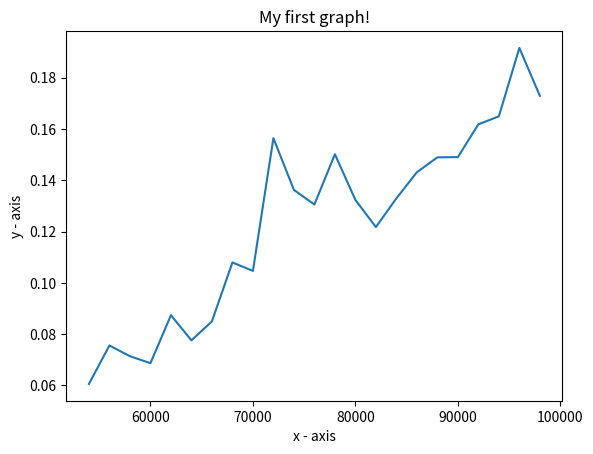

Reproduce this figure in Python.
# importing the required module
import matplotlib.pyplot as plt

# x axis values
x = []
# corresponding y axis values
y = []

arr = [
    (54000, 0.06056504249572754, 0.0069590654130232054),
    (56000, 0.07555673122406006, 0.01695597013226414),
    (58000, 0.07135913372039795, 0.009036559986590677),
    (60000, 0.06866283416748047, 0.007266463155621284),
    (62000, 0.08734748363494874, 0.025992163751643243),
    (64000, 0.07755551338195801, 0.008496705817205259),
    (66000, 0.08495137691497803, 0.02065499499880134),
    (68000, 0.10793797969818116, 0.033908660571593016),
    (70000, 0.10464015007019042, 0.01583029873917339),
    (72000, 0.15641026496887206, 0.06399648354139058),
    (74000, 0.1362217903137207, 0.03104840621277381),
    (76000, 0.13052492141723632, 0.036439943779775705),
    (78000, 0.15011396408081054, 0.02786711372539829),
    (80000, 0.13232407569885254, 0.0134332752277437),
    (82000, 0.12173023223876953, 0.013887890652557135),
    (84000, 0.13292372226715088, 0.011900181904118696),
    (86000, 0.14311788082122803, 0.013027387091124741),
    (88000, 0.14891471862792968, 0.016641581970164382),
    (90000, 0.14901416301727294, 0.02503801499281876),
    (92000, 0.1618072509765625, 0.03380987959215508),
    (94000, 0.16490526199340821, 0.02618508605969981),
    (96000, 0.19158999919891356, 0.04037525044096745),
    (98000, 0.17290091514587402, 0.01442134862964167),
]

for i, j, k in arr:
    x.append(i)
    y.append(j)


# plotting the points
plt.plot(x, y)

# naming the x axis
plt.xlabel('x - axis')
# naming the y axis
plt.ylabel('y - axis')

# giving a title to my graph
plt.title('My first graph!')

# function to show the plot
plt.show()
